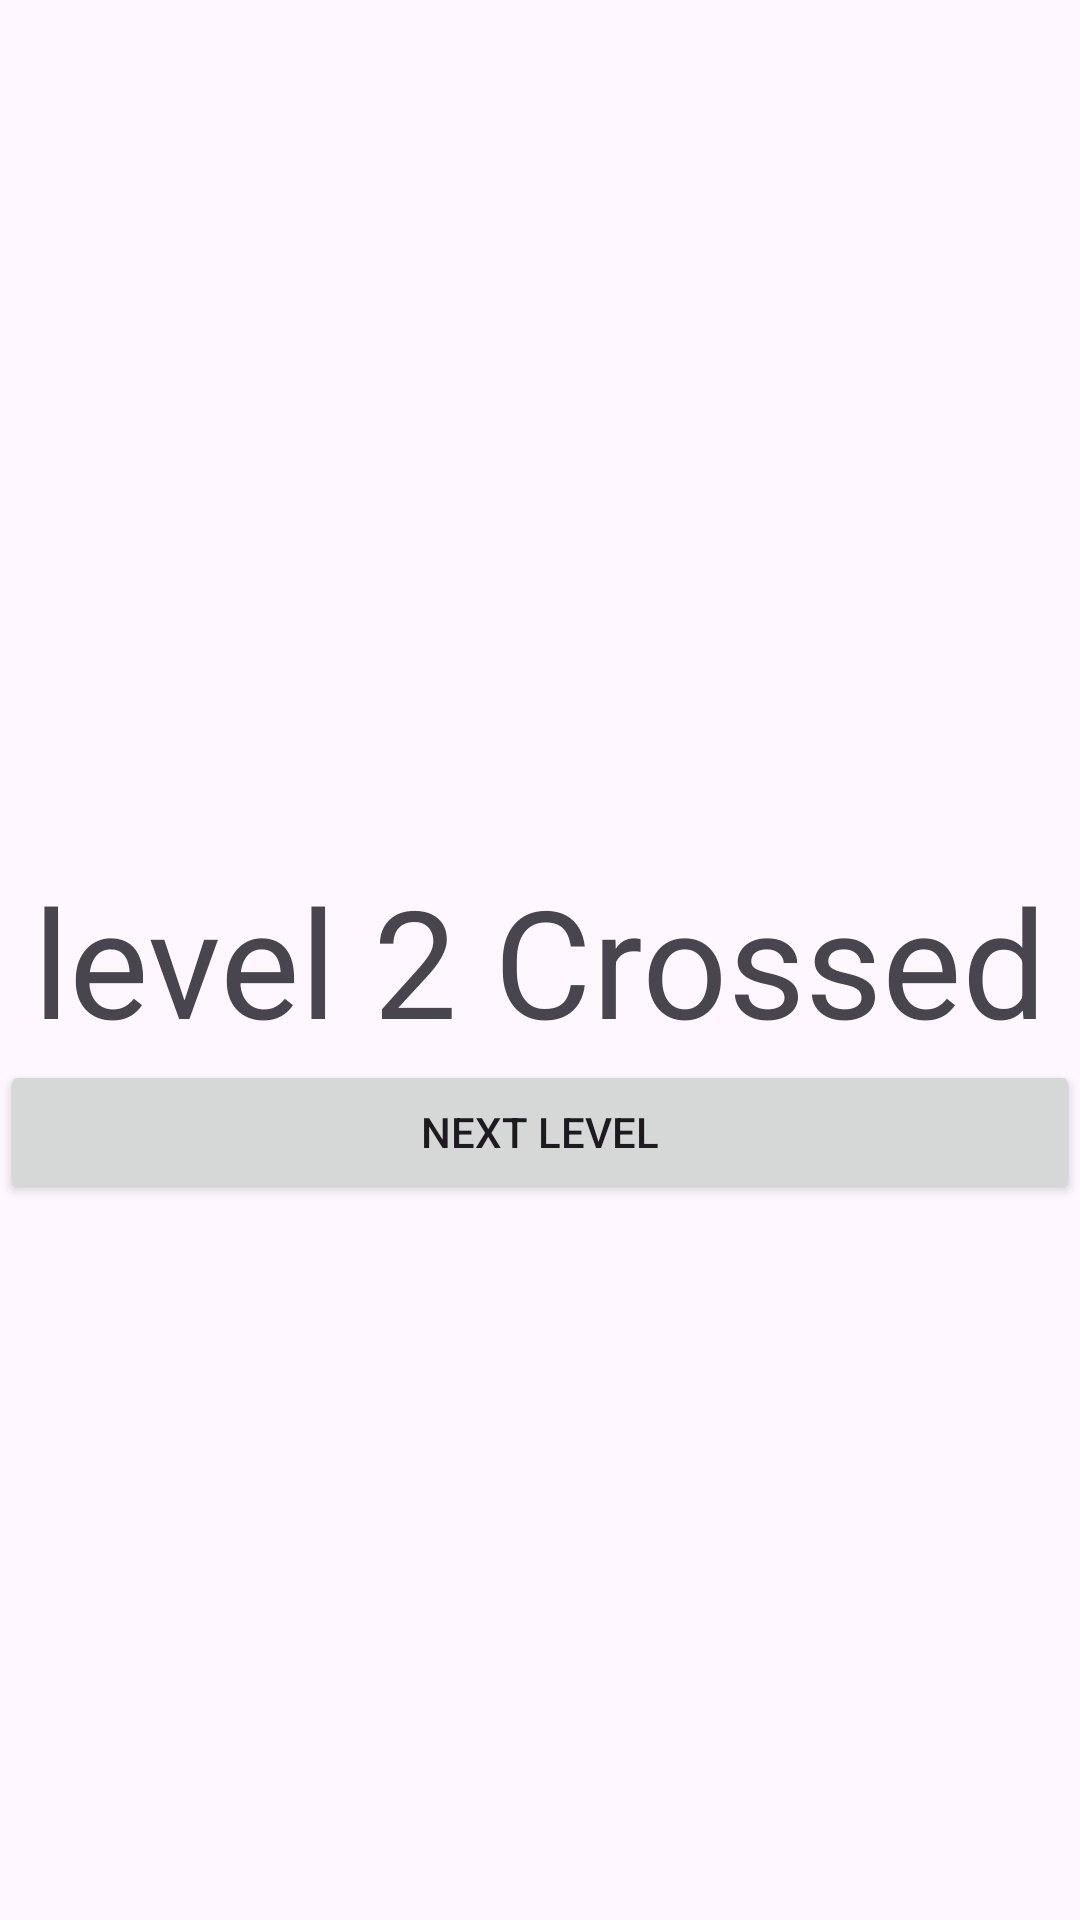

Android layout source for this screen:
<!-- AndroidManifest.xml: application theme Theme.KeyTest -->
<!-- res/layout/activity_main4.xml -->
<?xml version="1.0" encoding="utf-8"?>
<RelativeLayout xmlns:android="http://schemas.android.com/apk/res/android"
    android:layout_width="match_parent"
    android:layout_height="match_parent">

    <TextView
        android:id="@+id/AppName"
        android:layout_width="wrap_content"
        android:layout_height="wrap_content"
        android:text="level 2 Crossed"
        android:textSize="50sp"
        android:layout_centerInParent="true" />

    <Button
        android:id="@+id/nextButton"
        android:layout_width="match_parent"
        android:layout_height="wrap_content"
        android:text="Next Level"
        android:layout_below="@id/AppName"
        android:layout_centerHorizontal="true"/>


</RelativeLayout>
<!-- resources referenced by this layout -->
<resources>
  <style name="Theme.KeyTest" parent="Base.Theme.KeyTest" />
  <style name="Base.Theme.KeyTest" parent="Theme.Material3.DayNight.NoActionBar">
          
          
      </style>
</resources>
